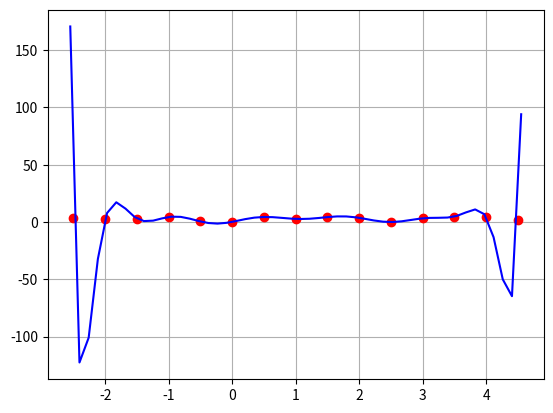

The matplotlib source for this figure:
from __future__ import division
import numpy as np
from numpy import linalg
from numpy.polynomial import polynomial as poly
import matplotlib.pyplot as plt

Xi = np.array([i / 10 for i in range(-25, 50, 5)])
Yi = np.array(
    [
        3.35,
        2.6,
        3.06,
        4.38,
        0.49,
        0.15,
        4.41,
        2.75,
        4.3,
        3.64,
        0.01,
        3.21,
        4.82,
        4.27,
        1.85,
    ]
)
grau = len(Xi)
S = np.array([Xi ** i for i in range(grau - 1, -1, -1)]).transpose()
ans = np.linalg.inv(S).dot(Yi)[::-1]
for i in range(len(ans)):
    print("a_{{{}}}={:.7f}".format(i, ans[i]))

xx = np.linspace(min(Xi) - 0.05, max(Xi) + 0.05)
plt.plot(Xi, Yi, "ro", xx, np.polyval(ans[::-1], xx), "b")
plt.grid()
plt.show()
